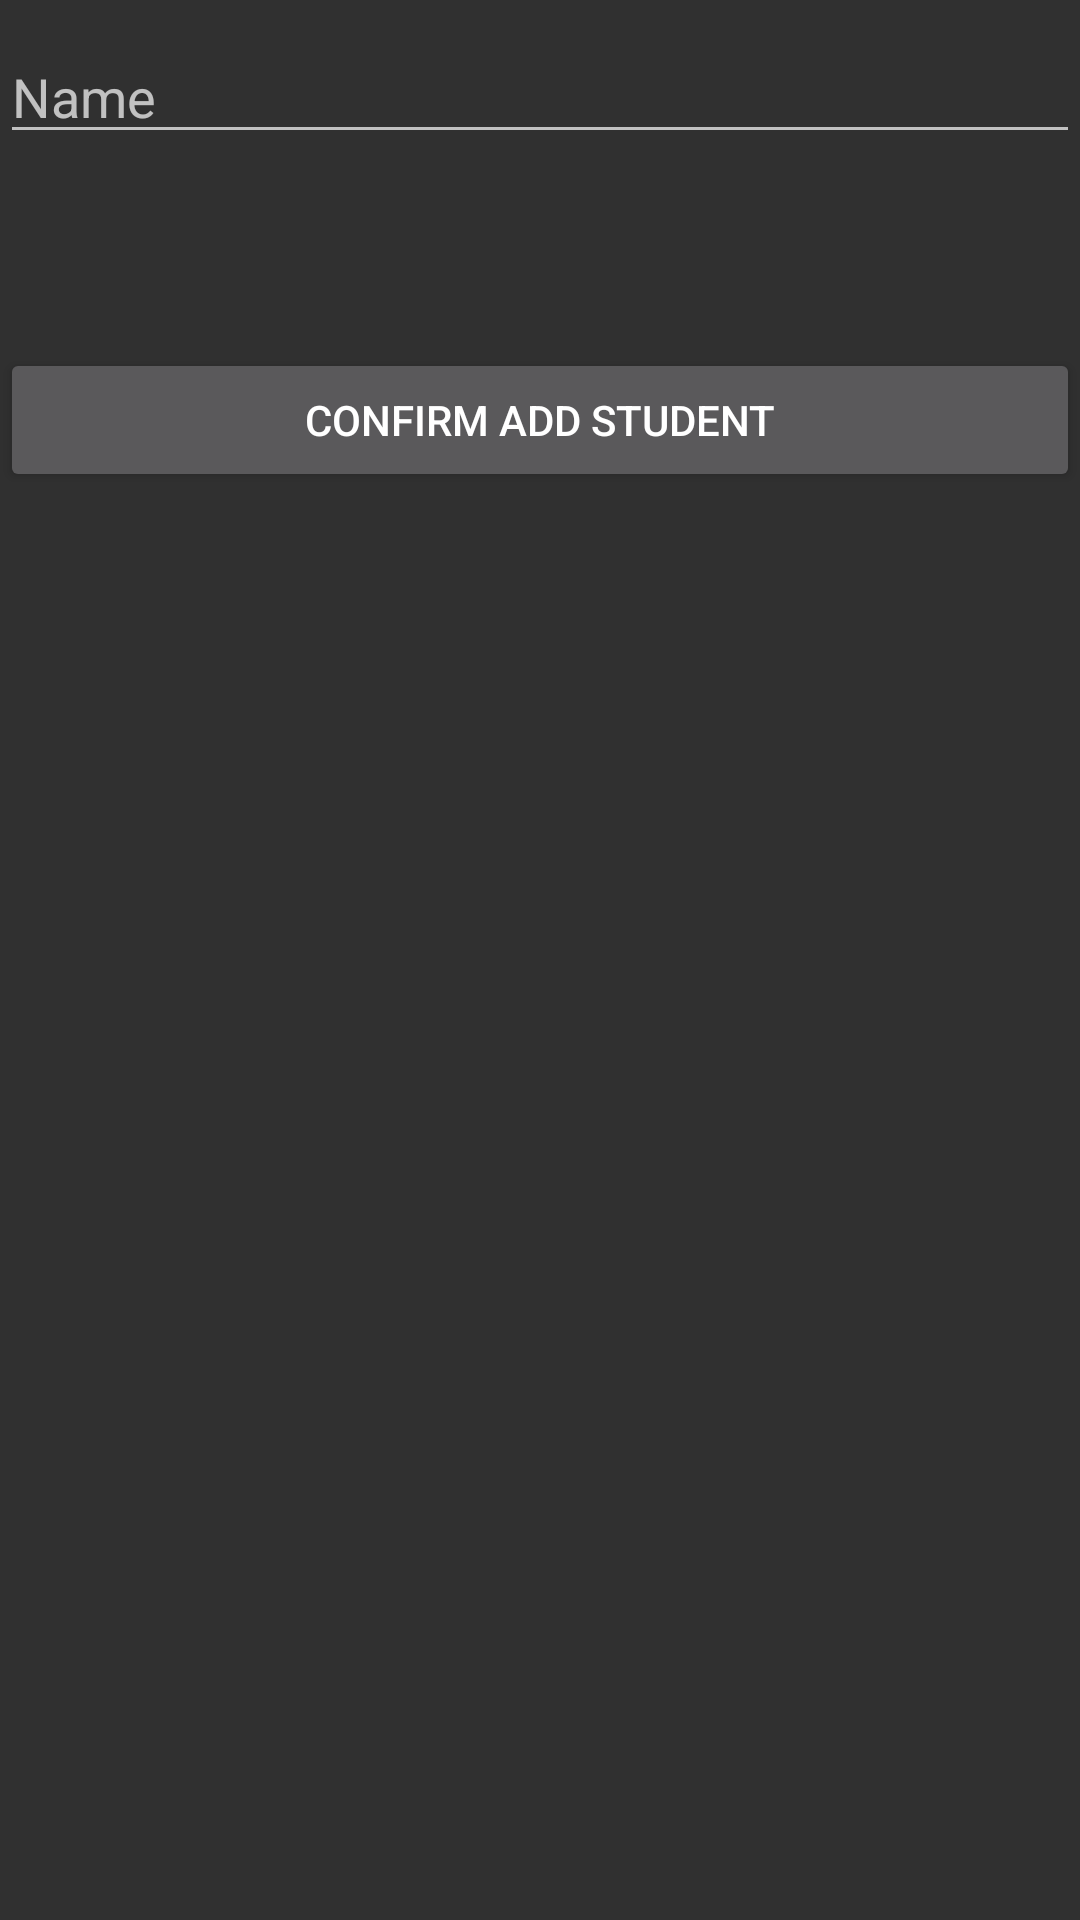

Write the Android layout XML for this screen, with the resource values it uses.
<!-- AndroidManifest.xml: application theme Theme.FalavaShop -->
<!-- res/layout/search_results.xml -->
<?xml version="1.0" encoding="utf-8"?>
<RelativeLayout xmlns:android="http://schemas.android.com/apk/res/android"
    xmlns:app="http://schemas.android.com/apk/res-auto"
    android:layout_width="match_parent"
    android:id="@+id/rl_main"
    android:layout_height="match_parent">

    <EditText
        android:id="@+id/add_search"
        android:layout_width="match_parent"
        android:layout_height="wrap_content"
        android:layout_marginTop="10dp"
        android:ems="10"
        android:hint="Name"
        android:inputType="textPersonName" />


    <Button
        android:id="@+id/button_search"
        android:layout_width="match_parent"
        android:layout_height="wrap_content"
        android:layout_alignParentStart="true"
        android:layout_alignParentTop="true"
        android:layout_marginTop="116dp"
        android:text="Confirm Add Student" />

</RelativeLayout>
<!-- resources referenced by this layout -->
<resources>
  <style name="Theme.FalavaShop" parent="Theme.AppCompat.NoActionBar">
          
          <item name="colorPrimary">@color/purple_500</item>
          <item name="colorPrimaryVariant">@color/purple_700</item>
          <item name="colorOnPrimary">@color/white</item>
          
          <item name="colorSecondary">@color/teal_200</item>
          <item name="colorSecondaryVariant">@color/teal_700</item>
          <item name="colorOnSecondary">@color/black</item>
          
          <item name="android:statusBarColor">?attr/colorPrimaryVariant</item>
          
      </style>
  <color name="purple_500">#FF6200EE</color>
  <color name="purple_700">#FF3700B3</color>
  <color name="white">#FFFFFF</color>
  <color name="teal_200">#FF03DAC5</color>
  <color name="teal_700">#FF018786</color>
  <color name="black">#000000</color>
</resources>
